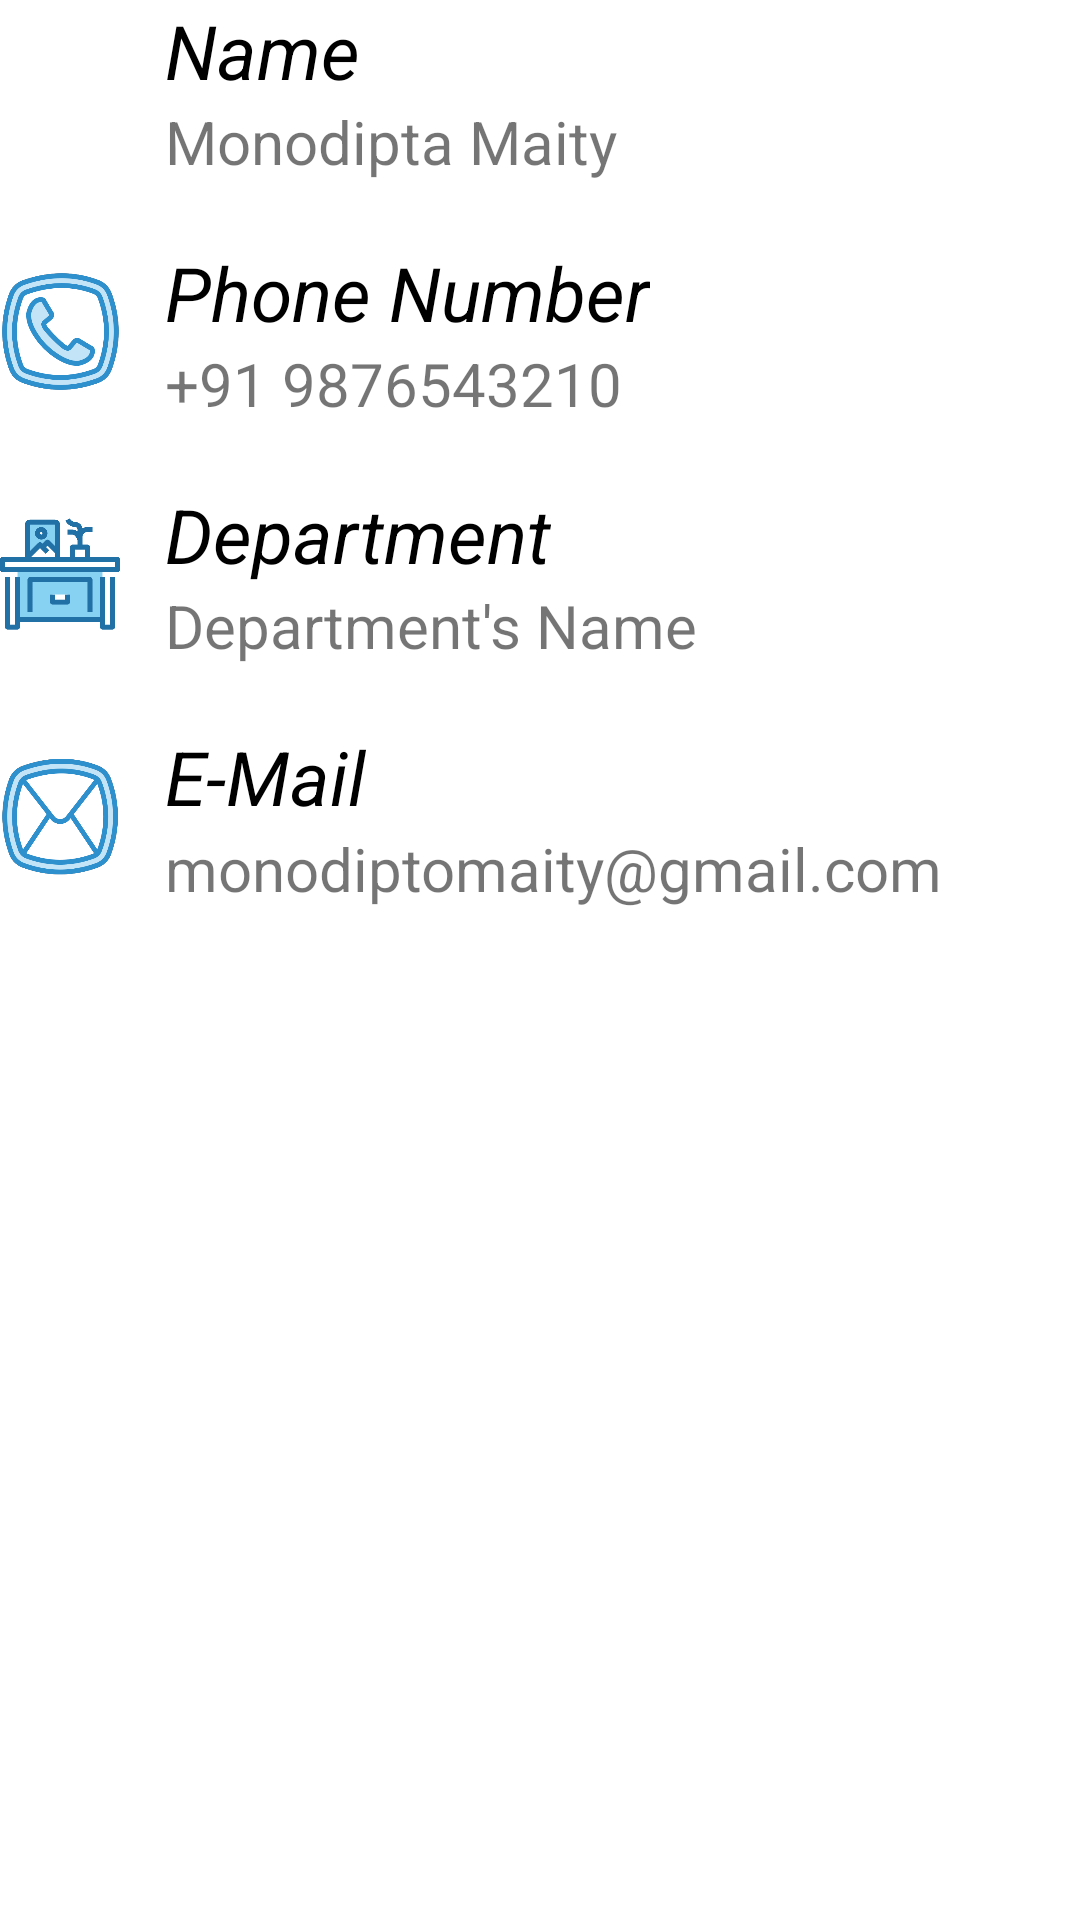

The Android layout XML behind this screen, and the referenced resources:
<!-- AndroidManifest.xml: application theme Theme.ProjectProto1 -->
<!-- res/layout/admin_dash.xml -->
<?xml version="1.0" encoding="utf-8"?>
<FrameLayout xmlns:android="http://schemas.android.com/apk/res/android"
    xmlns:tools="http://schemas.android.com/tools"
    android:layout_width="match_parent"
    android:layout_height="match_parent"
    tools:context=".admin_catalouge.AdminFragment.AdminDashFragment">

    
    <ScrollView
        android:layout_width="match_parent"
        android:layout_height="fill_parent">

        <LinearLayout
            android:layout_width="match_parent"
            android:layout_height="wrap_content"
            android:orientation="vertical">

            <RelativeLayout
                android:layout_width="match_parent"
                android:layout_height="wrap_content">
                <ImageView
                    android:layout_width="40dp"
                    android:layout_height="40dp"
                    android:src="@drawable/user_cat"
                    android:layout_marginTop="10dp"/>
                <TextView
                    android:layout_width="wrap_content"
                    android:layout_height="wrap_content"
                    android:text="@string/name"
                    android:layout_marginLeft="55dp"
                    android:textSize="25sp"
                    android:textStyle="italic"
                    android:textColor="@color/black"
                    android:id="@+id/namehead" />
                <TextView
                    android:id="@+id/adname"
                    android:layout_width="wrap_content"
                    android:layout_height="wrap_content"
                    android:text="Monodipta Maity"
                    android:layout_marginLeft="55dp"
                    android:layout_alignParentBottom="true"
                    android:layout_below="@id/namehead"
                    android:textSize="20sp"/>
            </RelativeLayout>

            <RelativeLayout
                android:layout_width="match_parent"
                android:layout_height="wrap_content"
                android:layout_marginTop="20dp">

                <ImageView
                    android:layout_width="40dp"
                    android:layout_height="40dp"
                    android:layout_marginTop="10dp"
                    android:layout_marginRight="-10dp"
                    android:src="@drawable/call2" />

                <TextView
                    android:layout_width="wrap_content"
                    android:layout_height="wrap_content"
                    android:text="@string/phone_number"
                    android:layout_marginLeft="55dp"
                    android:textSize="25sp"
                    android:textStyle="italic"
                    android:textColor="@color/black"
                    android:id="@+id/phnhead" />
                <TextView
                    android:id="@+id/adphone"
                    android:layout_width="wrap_content"
                    android:layout_height="wrap_content"
                    android:text="+91 9876543210"
                    android:layout_marginLeft="55dp"
                    android:layout_alignParentBottom="true"
                    android:layout_below="@id/phnhead"
                    android:textSize="20sp"/>
            </RelativeLayout>
            <RelativeLayout
                android:layout_width="match_parent"
                android:layout_height="wrap_content"
                android:layout_marginTop="20dp">

                <ImageView
                    android:layout_width="40dp"
                    android:layout_height="40dp"
                    android:layout_marginTop="10dp"
                    android:src="@drawable/department" />
                <TextView
                    android:layout_width="wrap_content"
                    android:layout_height="wrap_content"
                    android:text="@string/department"
                    android:layout_marginLeft="55dp"
                    android:textSize="25sp"
                    android:textStyle="italic"
                    android:textColor="@color/black"
                    android:id="@+id/depthead" />
                <TextView
                    android:id="@+id/addepartment"
                    android:layout_width="wrap_content"
                    android:layout_height="wrap_content"
                    android:text="Department's Name"
                    android:layout_marginLeft="55dp"
                    android:layout_alignParentBottom="true"
                    android:layout_below="@id/depthead"
                    android:textSize="20sp"/>
            </RelativeLayout>
            <RelativeLayout
                android:layout_width="match_parent"
                android:layout_height="wrap_content"
                android:layout_marginTop="20dp">

                <ImageView
                    android:layout_width="40dp"
                    android:layout_height="40dp"
                    android:layout_marginTop="10dp"
                    android:src="@drawable/message2" />
                <TextView
                    android:layout_width="wrap_content"
                    android:layout_height="wrap_content"
                    android:text="@string/e_mail"
                    android:layout_marginLeft="55dp"
                    android:textSize="25sp"
                    android:textStyle="italic"
                    android:textColor="@color/black"
                    android:id="@+id/mailhead" />
                <TextView
                    android:layout_width="wrap_content"
                    android:layout_height="wrap_content"
                    android:text="monodiptomaity@gmail.com"
                    android:layout_marginLeft="55dp"
                    android:layout_alignParentBottom="true"
                    android:layout_below="@id/mailhead"
                    android:textSize="20sp"
                    android:id="@+id/ademail"/>
                <ImageView
                    android:layout_width="match_parent"
                    android:layout_height="wrap_content"
                    android:src="@drawable/user_cat_shape"
                    android:layout_below="@+id/ademail"/>
            </RelativeLayout>
        </LinearLayout>

    </ScrollView>

</FrameLayout>
<!-- resources referenced by this layout -->
<resources>
  <color name="black">#FF000000</color>
  <!-- drawable call2: png bitmap (drawable, 33981 bytes) -->
  <!-- drawable department: png bitmap (drawable, 9961 bytes) -->
  <!-- drawable message2: png bitmap (drawable, 31673 bytes) -->
  <!-- drawable user_cat_shape (drawable) -->
  <?xml version="1.0" encoding="utf-8"?>
  <shape xmlns:android="http://schemas.android.com/apk/res/android"
      android:shape="line">
  
      <solid android:color="@color/black"/>
      <stroke android:width="20px"/>
  </shape>
  <string name="department">Department</string>
  <string name="e_mail">E-Mail</string>
  <string name="name">Name</string>
  <string name="phone_number">Phone Number</string>
  <style name="Theme.ProjectProto1" parent="Theme.MaterialComponents.DayNight.NoActionBar">
          
          <item name="colorPrimary">@color/purple_500</item>
          <item name="colorPrimaryVariant">@color/purple_700</item>
          <item name="colorOnPrimary">@color/white</item>
          
          <item name="colorSecondary">@color/teal_200</item>
          <item name="colorSecondaryVariant">@color/teal_700</item>
          <item name="colorOnSecondary">@color/black</item>
          
          <item name="android:statusBarColor">?attr/colorPrimaryVariant</item>
          
      </style>
  <color name="purple_500">#FF6200EE</color>
  <color name="purple_700">#FF3700B3</color>
  <color name="white">#FFFFFFFF</color>
  <color name="teal_200">#FF03DAC5</color>
  <color name="teal_700">#FF018786</color>
</resources>
